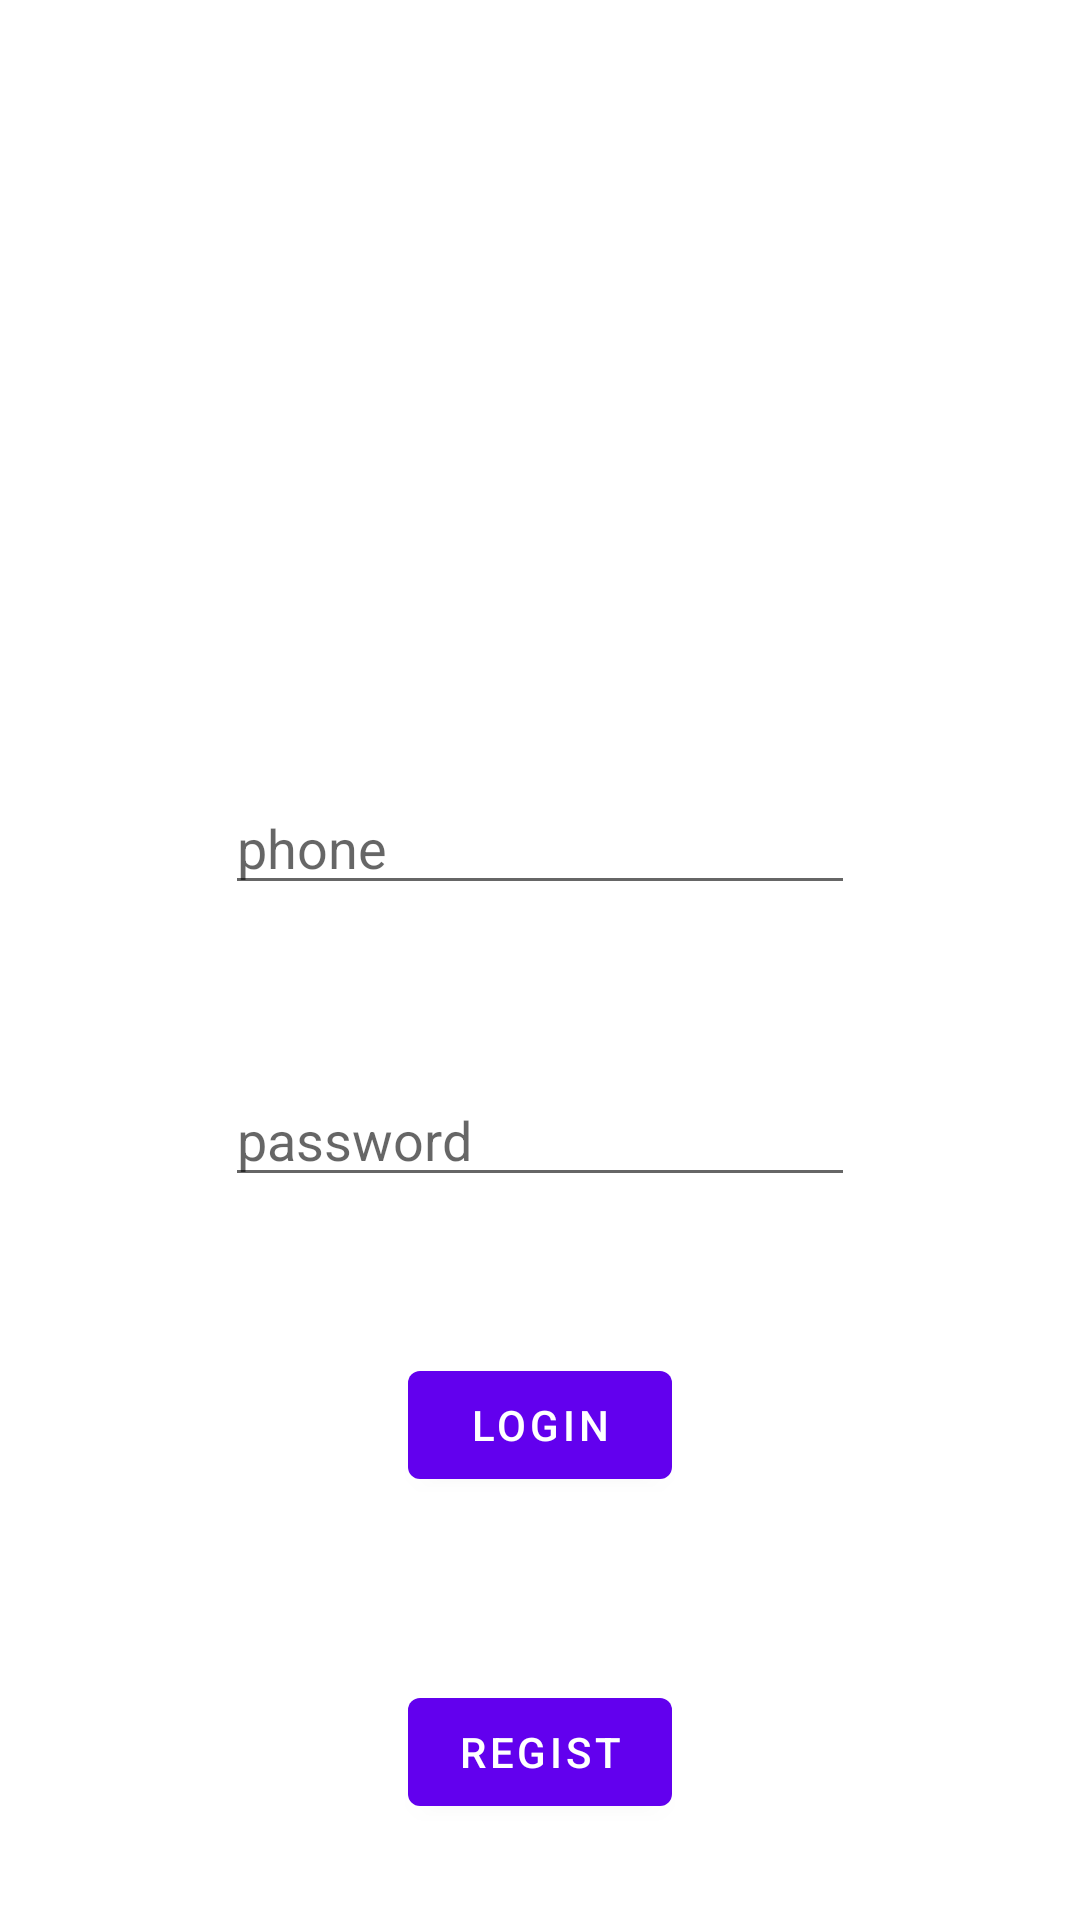

This screen was rendered from an Android layout file. Write that file and the resources it references.
<!-- AndroidManifest.xml: application theme Theme.TestPayment -->
<!-- res/layout/activity_main.xml -->
<?xml version="1.0" encoding="utf-8"?>
<androidx.constraintlayout.widget.ConstraintLayout xmlns:android="http://schemas.android.com/apk/res/android"
    xmlns:app="http://schemas.android.com/apk/res-auto"
    xmlns:tools="http://schemas.android.com/tools"
    android:layout_width="match_parent"
    android:layout_height="match_parent"
    tools:context=".others.MainActivity">


    <Button
        android:id="@+id/btn_reg_login"
        android:layout_width="wrap_content"
        android:layout_height="wrap_content"
        android:layout_marginBottom="32dp"
        android:text="regist"
        app:layout_constraintBottom_toBottomOf="parent"
        app:layout_constraintEnd_toEndOf="parent"
        app:layout_constraintStart_toStartOf="parent" />

    <Button
        android:id="@+id/btn_login"
        android:layout_width="wrap_content"
        android:layout_height="wrap_content"
        android:layout_marginBottom="61dp"
        android:text="login"
        app:layout_constraintBottom_toTopOf="@+id/btn_reg_login"
        app:layout_constraintEnd_toEndOf="parent"
        app:layout_constraintStart_toStartOf="parent" />

    <EditText
        android:id="@+id/ed_login_pass"
        android:layout_width="wrap_content"
        android:layout_height="wrap_content"
        android:layout_marginBottom="100dp"
        android:ems="10"
        android:hint="password"
        android:inputType="textPassword"
        app:layout_constraintBottom_toBottomOf="@+id/btn_login"
        app:layout_constraintEnd_toEndOf="parent"
        app:layout_constraintStart_toStartOf="parent" />

    <EditText
        android:id="@+id/ed_login_phone"
        android:layout_width="wrap_content"
        android:layout_height="wrap_content"
        android:layout_marginBottom="56dp"
        android:ems="10"
        android:hint="phone"
        android:inputType="phone"
        app:layout_constraintBottom_toTopOf="@+id/ed_login_pass"
        app:layout_constraintEnd_toEndOf="parent"
        app:layout_constraintStart_toStartOf="parent" />
</androidx.constraintlayout.widget.ConstraintLayout>
<!-- resources referenced by this layout -->
<resources>
  <style name="Theme.TestPayment" parent="Theme.MaterialComponents.DayNight.DarkActionBar">
          
          <item name="colorPrimary">@color/purple_500</item>
          <item name="colorPrimaryVariant">@color/purple_700</item>
          <item name="colorOnPrimary">@color/white</item>
          
          <item name="android:windowActivityTransitions">true</item>
  
          <item name="colorSecondary">@color/teal_200</item>
          <item name="colorSecondaryVariant">@color/teal_700</item>
          <item name="colorOnSecondary">@color/black</item>
          
          <item name="android:statusBarColor" tools:targetApi="l">?attr/colorPrimaryVariant</item>
          
      </style>
  <!-- not gathered from this repository: default colours our renderer supplied (Android Studio template values) -->
  <color name="purple_500">#FF6200EE</color>
  <color name="purple_700">#FF3700B3</color>
  <color name="teal_200">#FF03DAC5</color>
  <color name="teal_700">#FF018786</color>
  <color name="black">#FF000000</color>
  <color name="white">#FFFFFFFF</color>
</resources>
